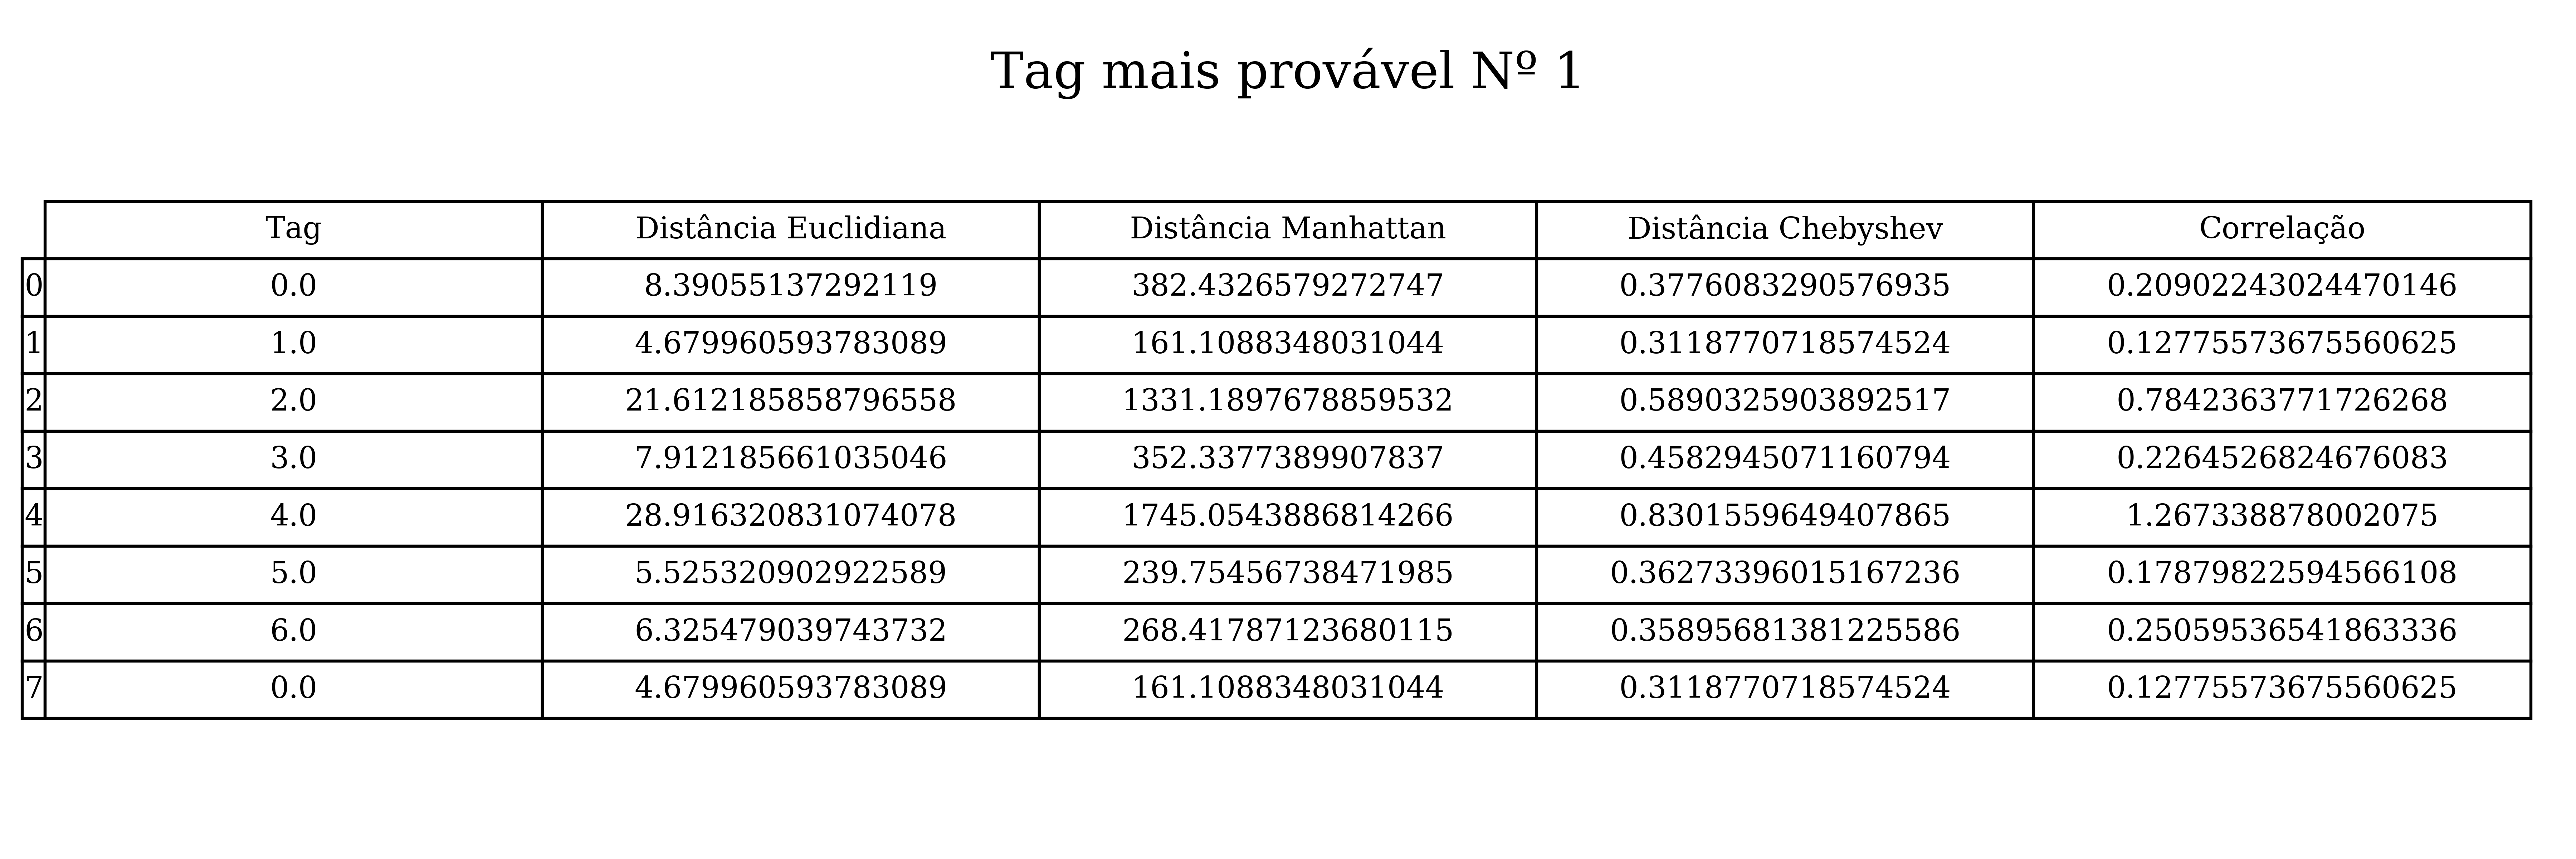

Source data for this figure (header and first rows):
Tag, Distância Euclidiana, Distância Manhattan, Distância Chebyshev, Correlação
0.0, 8.391, 382.4, 0.3776, 0.209
1.0, 4.68, 161.1, 0.3119, 0.1278
2.0, 21.61, 1331, 0.589, 0.7842
3.0, 7.912, 352.3, 0.4583, 0.2265
4.0, 28.92, 1745, 0.8302, 1.267
5.0, 5.525, 239.8, 0.3627, 0.1788
6.0, 6.325, 268.4, 0.359, 0.2506
0.0, 4.68, 161.1, 0.3119, 0.1278
